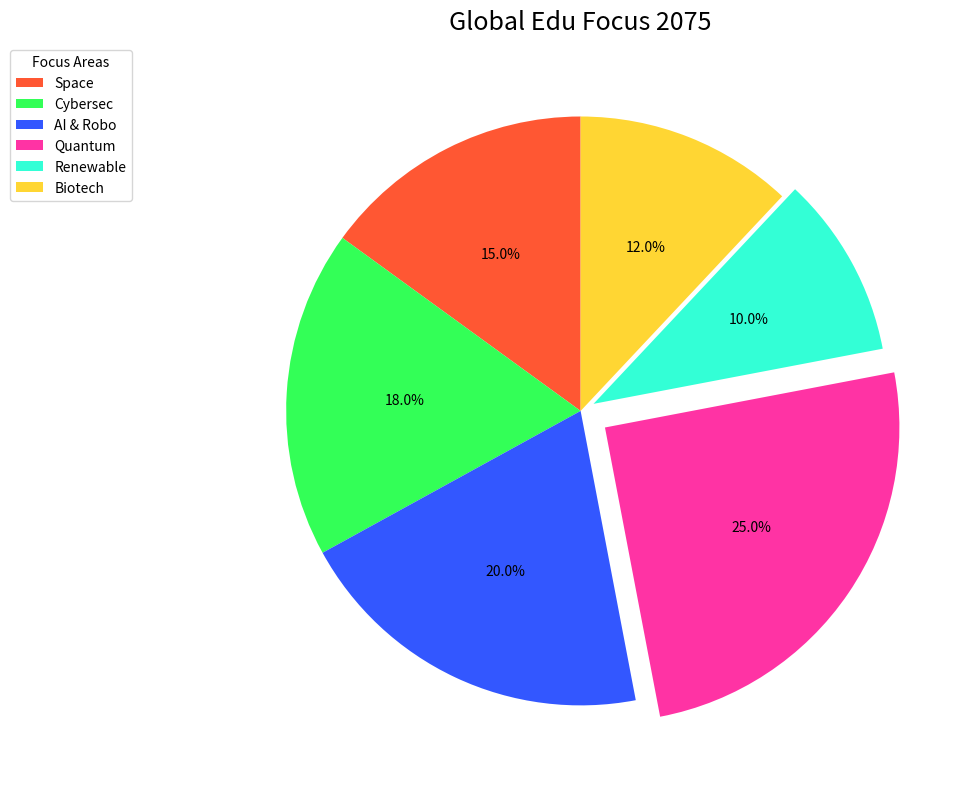

The script that saved this image:
import matplotlib.pyplot as plt

# Data
educational_focuses = ['Space', 'Cybersec', 'AI & Robo', 'Quantum', 'Renewable', 'Biotech']
percentages = [15, 18, 20, 25, 10, 12]
colors = ['#FF5733', '#33FF57', '#3357FF', '#FF33A4', '#33FFD6', '#FFD633']
explode = [0.1 if perc == max(percentages) else 0.05 if perc == min(percentages) else 0 for perc in percentages]

fig, ax = plt.subplots(figsize=(10, 8), subplot_kw=dict(aspect="equal"))

# Plot a pie chart with distinct colors for each section
wedges, texts, autotexts = ax.pie(
    percentages,
    explode=explode,
    labels=None,
    colors=colors,
    autopct='%1.1f%%',
    startangle=90,
    shadow=False
)

# Set size and color for the percentage labels
plt.setp(autotexts, size=10, weight='normal', color='black')

# Title with altered font style
ax.set_title("Global Edu Focus 2075", fontsize=18, fontweight='light', pad=10)

# Legend settings with focus areas
ax.legend(wedges, educational_focuses, title="Focus Areas", loc="upper right", bbox_to_anchor=(-0.1, 1))

plt.grid(True, linestyle='--', linewidth=0.5)
plt.tight_layout()

plt.show()
